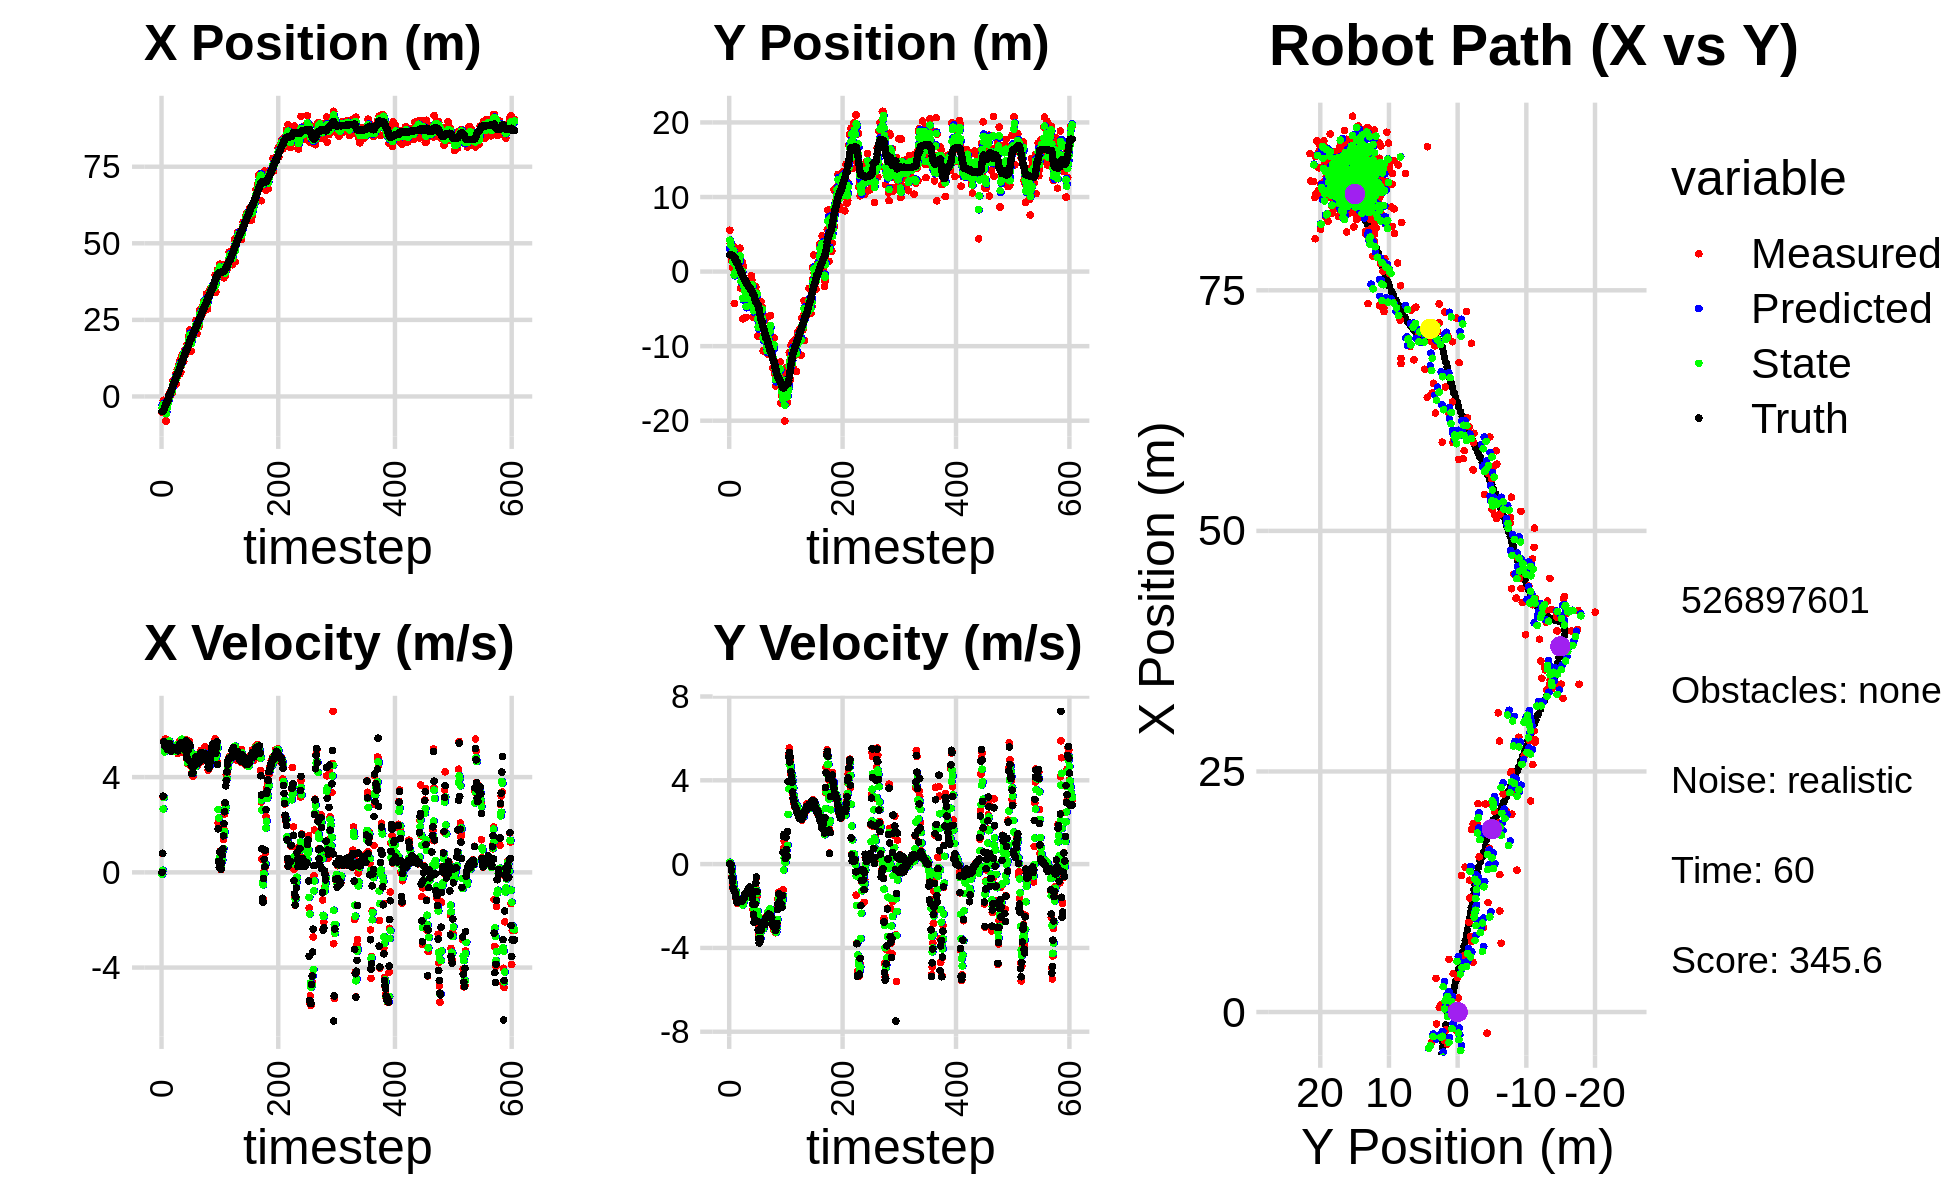

The table this chart was drawn from, first rows:
-8.820976734239266648e+00, 5.714885234946478043e+00, 0.000000000000000000e+00, -0.000000000000000000e+00, 0.000000000000000000e+00, 0.000000000000000000e+00, 0.000000000000000000e+00, 0.000000000000000000e+00, -2.804810006348826601e+00, 3.088817381594511247e+00, 0.000000000000000000e+00, 0.000000000000000000e+00, -4.872337818243819285e+00, 2.259314298960919398e+00, 0.000000000000000000e+00, 0.000000000000000000e+00, 0.000000000000000000e+00, 1.524922990938648582e-04
-5.175082385718630995e+00, 5.545101880211815271e+00, 0.000000000000000000e+00, -0.000000000000000000e+00, -2.804810006348826601e+00, 3.088817381594511247e+00, 0.000000000000000000e+00, 0.000000000000000000e+00, -3.755627540572366918e+00, 4.211885342407878596e+00, -8.718039770135833921e-02, 8.954691840775566569e-02, -4.872337818243819285e+00, 2.259314298960919398e+00, 0.000000000000000000e+00, 0.000000000000000000e+00, 0.000000000000000000e+00, 3.835211391560733318e-04
-3.095662236082857621e+00, 3.765910983244374677e+00, 7.879999570934395070e-01, 2.192757584919452268e-04, -3.764345580342502551e+00, 4.220840034248654504e+00, -8.718039770135833921e-02, 8.954691840775566569e-02, -3.508235700928160394e+00, 3.973711379553813039e+00, 8.724958985443427573e-02, 4.591685083083568014e-02, -4.872337818243819285e+00, 2.259314298960919398e+00, 8.000000000000000444e-01, 0.000000000000000000e+00, 8.000000119209289551e-01, -2.782687370199710131e-04
-1.229181528321568351e+00, 3.087241843734036095e+00, 3.145950287653160427e+00, -1.766950947823357418e-02, -3.499510741942716940e+00, 3.978303064636896647e+00, 8.724958985443427573e-02, 4.591685083083568014e-02, -2.551735208234817254e+00, 3.569943172621079519e+00, 2.662911521768430934e+00, -1.044348503111755533e-02, -4.732594013225023488e+00, 2.259073809549000167e+00, 3.200000000000000178e+00, -2.500000000000000139e-02, 3.200000047683715820e+00, 5.616529844701290131e-03
-3.326956927463802671e+00, 1.503183837683997659e+00, 5.500545410683821856e+00, -2.450237684124987048e-01, -2.285444056057974294e+00, 3.568898824117967550e+00, 2.662911521768430934e+00, -1.044348503111755533e-02, -2.618321124423949264e+00, 2.445076710376818951e+00, 3.145207079762811109e+00, -1.388303362645368633e-01, -4.304951191145943490e+00, 2.250942940509971901e+00, 5.490000000000000213e+00, -2.999999999999999889e-01, 5.498000144958496094e+00, 4.451593011617660522e-02
-2.943448305471336290e+00, 1.941372065726823859e+00, 5.500818370499088061e+00, -6.051052537677249488e-01, -2.303800416447668198e+00, 2.431193676750365462e+00, 3.145207079762811109e+00, -1.388303362645368633e-01, -2.520957777967637092e+00, 2.202654041653057782e+00, 5.059363192124541442e+00, -3.640312642107921270e-01, -3.685890674567028125e+00, 2.206576584317686329e+00, 5.339000000000000412e+00, -6.470000000000000195e-01, 5.377999782562255859e+00, 1.095622628927230835e-01
-5.040335058883415265e+00, 5.625244955382476819e-01, 5.577884203002020591e+00, -9.123109433318932204e-01, -2.015021458755183126e+00, 2.166250915231978436e+00, 5.059363192124541442e+00, -3.640312642107921270e-01, -3.161682607454348481e+00, 1.279065545654822555e+00, 5.164622366358911698e+00, -6.356119951441908666e-01, -3.172123431813887784e+00, 2.138752160849529904e+00, 5.415000000000000036e+00, -8.309999999999999609e-01, 5.478000164031982422e+00, 1.621230989694595337e-01
-8.013602733749079832e+00, 3.383116571786829674e+00, 5.608187628128355584e+00, -1.199357352551060574e+00, -2.645220370818457400e+00, 1.215504346140403369e+00, 5.164622366358911698e+00, -6.356119951441908666e-01, -4.690547997462536145e+00, 2.194578060101076922e+00, 5.375404460120425831e+00, -8.425452354282628731e-01, -2.550159931013199266e+00, 2.022448865502808779e+00, 5.424000000000000377e+00, -1.125999999999999890e+00, 5.539999961853027344e+00, 2.106846272945404053e-01
-8.013602733749079832e+00, 3.383116571786829674e+00, 5.508442824091549284e+00, -1.178026100454519831e+00, -4.153007551450493828e+00, 2.110323536558250446e+00, 5.375404460120425831e+00, -8.425452354282628731e-01, -5.637823994331721877e+00, 2.792671980130169374e+00, 5.422639370043697227e+00, -9.718674134828855227e-01, -2.550159931013199266e+00, 2.022448865502808779e+00, 5.264000000000000234e+00, -1.231000000000000094e+00, 5.406000137329101562e+00, 2.106846272945404053e-01
-2.198267400063290467e+00, -4.281995044725827704e+00, 5.224519409080445875e+00, -1.237157020574711108e+00, -5.095560057327352510e+00, 2.695485238781880621e+00, 5.422639370043697227e+00, -9.718674134828855227e-01, -3.990101774005210267e+00, -4.531043027368890641e-01, 5.342956494628992026e+00, -1.227931932020668082e+00, -1.939529896118493690e+00, 1.885497345371167199e+00, 5.232999999999999652e+00, -1.270999999999999908e+00, 5.386000156402587891e+00, 2.325154095888137817e-01
-1.926238476946923850e+00, 1.341576704984440427e-01, 5.132918735679420585e+00, -1.279548689701258679e+00, -3.455806124542311064e+00, -5.758974959389558945e-01, 5.342956494628992026e+00, -1.227931932020668082e+00, -2.875897902907519121e+00, -1.892352582910191150e-01, 5.298277952606114560e+00, -1.236388923817899554e+00, -1.338650226397370080e+00, 1.739230765248771737e+00, 5.169999999999999929e+00, -1.322999999999999954e+00, 5.335999965667724609e+00, 2.443035989999771118e-01
-1.926238476946923850e+00, 1.341576704984440427e-01, 5.329890921559642614e+00, -1.328650480578777771e+00, -2.346070107646907488e+00, -3.128741506728091037e-01, 5.298277952606114560e+00, -1.236388923817899554e+00, -2.186062831101507786e+00, -1.124477501293054127e-01, 5.336207834324710575e+00, -1.270931184896673560e+00, -1.338650226397370080e+00, 1.739230765248771737e+00, 5.214000000000000412e+00, -1.423999999999999932e+00, 5.405000209808349609e+00, 2.443035989999771118e-01
-1.854632139280613989e+00, 1.675309656290884464e+00, 5.370507089896945807e+00, -1.625107775596180026e+00, -1.652442047669036684e+00, -2.395408686189727798e-01, 5.336207834324710575e+00, -1.270931184896673560e+00, -1.728661908095429300e+00, 7.990930900646207036e-01, 5.343187201723184288e+00, -1.386123936449012550e+00, -2.457699772083136447e-01, 1.440758479543148507e+00, 5.296999999999999709e+00, -1.604999999999999982e+00, 5.534999847412109375e+00, 2.938390970230102539e-01
7.357438803936878768e-01, 2.448174072624905051e+00, 5.488064731151963471e+00, -1.807326228449477767e+00, -1.194343187923110783e+00, 6.604806964197194041e-01, 5.343187201723184288e+00, -1.386123936449012550e+00, -4.588588120923698943e-01, 1.458118953156760433e+00, 5.517200672329897415e+00, -1.552862649206177448e+00, 3.675837517568550927e-01, 1.248404933530199878e+00, 5.419999999999999929e+00, -1.786000000000000032e+00, 5.706999778747558594e+00, 3.181336820125579834e-01
7.357438803936878768e-01, 2.448174072624905051e+00, 5.244818668993159960e+00, -1.857410717283382251e+00, 9.286125514061982500e-02, 1.302832688236142733e+00, 5.517200672329897415e+00, -1.552862649206177448e+00, 3.253374227320842138e-01, 1.922701196712627736e+00, 5.468174514601459535e+00, -1.661124936608603386e+00, 3.675837517568550927e-01, 1.248404933530199878e+00, 5.230999999999999872e+00, -1.812000000000000055e+00, 5.535999774932861328e+00, 3.403600454330444336e-01
1.465156674330257980e+00, -8.555083117137854409e-02, 5.146784591164657918e+00, -1.822692730197546851e+00, 8.721548741922301451e-01, 1.756588703051767286e+00, 5.468174514601459535e+00, -1.661124936608603386e+00, 1.101090896885298154e+00, 9.397564954866546305e-01, 5.221487147802719164e+00, -1.752879663139550015e+00, 9.790396689647389294e-01, 1.039151025992350208e+00, 5.157000000000000028e+00, -1.822999999999999954e+00, 5.469999790191650391e+00, 3.403600454330444336e-01
4.677695033390507628e-01, 2.667795730967869261e+00, 5.129985608168389000e+00, -1.825177944579001954e+00, 1.623239611665570070e+00, 7.644685291726995846e-01, 5.221487147802719164e+00, -1.752879663139550015e+00, 1.170674549874759718e+00, 1.815790300223924847e+00, 5.214141577756921997e+00, -1.729652471930540614e+00, 1.573670864424591809e+00, 8.287125367071573878e-01, 5.092999999999999972e+00, -1.812000000000000055e+00, 5.406000137329101562e+00, 3.418202102184295654e-01
8.949162959283405439e-01, 1.539319587843056780e+00, 5.086424499137777389e+00, -1.786383103801504335e+00, 1.692088707650452051e+00, 1.642825053030870786e+00, 5.214141577756921997e+00, -1.729652471930540614e+00, 1.388960502160536015e+00, 1.597336624727021537e+00, 5.086580829016899230e+00, -1.755935495560986714e+00, 2.062026500507757376e+00, 6.549967066037856167e-01, 5.179999999999999716e+00, -1.770999999999999908e+00, 5.473999977111816406e+00, 3.377488553524017334e-01
1.132701396892811685e+00, 1.472722007692058632e+00, 5.122133273845612678e+00, -1.734997015111003682e+00, 1.897618585062225804e+00, 1.421743075170922799e+00, 5.086580829016899230e+00, -1.755935495560986714e+00, 1.603854797444166591e+00, 1.450960089034482037e+00, 5.097511115688678984e+00, -1.744691023037198585e+00, 2.654948711298239949e+00, 4.502765665477798107e-01, 5.158999999999999808e+00, -1.741999999999999993e+00, 5.446000099182128906e+00, 3.265956044197082520e-01
3.499284922705498957e+00, 3.151619387739323930e+00, 5.102923421248864777e+00, -1.716865360866553614e+00, 2.113605909013034356e+00, 1.276490986730762112e+00, 5.097511115688678984e+00, -1.744691023037198585e+00, 2.642446503888681963e+00, 2.099099200441762125e+00, 5.141568433215226719e+00, -1.722847355793045043e+00, 3.246934414306497096e+00, 2.506956593181025594e-01, 5.139000000000000234e+00, -1.725999999999999979e+00, 5.421000003814697266e+00, 3.245505988597869873e-01
5.184378623854499324e+00, -2.222580956306842825e+00, 5.173673118874806853e+00, -1.719712766151438199e+00, 3.156603347210204635e+00, 1.926814464862457665e+00, 5.141568433215226719e+00, -1.722847355793045043e+00, 3.943176802789189139e+00, -3.885984009840779407e-01, 5.133346097759010185e+00, -1.864141545563458235e+00, 3.840871333709765079e+00, 5.187816744586853934e-02, 5.238999999999999879e+00, -1.747999999999999998e+00, 5.522999763488769531e+00, 3.209075033664703369e-01
5.184378623854499324e+00, -2.222580956306842825e+00, 5.171774904824633978e+00, -1.719081805737054713e+00, 4.456511412565090424e+00, -5.750125555404237421e-01, 5.133346097759010185e+00, -1.864141545563458235e+00, 4.733970356678009139e+00, -1.294899129967067353e+00, 5.185681431330686486e+00, -1.803488761852309885e+00, 4.439124584064195744e+00, -1.468554004204142283e-01, 5.176999999999999602e+00, -1.719000000000000083e+00, 5.454999923706054688e+00, 3.232604563236236572e-01
3.585909068451991644e+00, -1.067461206483656493e-02, 5.183835342206389640e+00, -1.736646258831015421e+00, 5.252538499811077344e+00, -1.475248006152298341e+00, 5.185681431330686486e+00, -1.803488761852309885e+00, 4.607550284065525581e+00, -6.522610428030837237e-01, 5.196471856453187321e+00, -1.719155940363882085e+00, 4.439124584064195744e+00, -1.468554004204142283e-01, 5.225999999999999979e+00, -1.788999999999999924e+00, 5.524000167846679688e+00, 3.232604563236236572e-01
5.482671082401560092e+00, 1.254524781259895860e+00, 5.072879726465578720e+00, -1.733843399858666201e+00, 5.127197469710844224e+00, -8.241766368394719544e-01, 5.196471856453187321e+00, -1.719155940363882085e+00, 5.264066222861464084e+00, 7.882152696337729747e-02, 5.105247169104709215e+00, -1.725010085224509826e+00, 5.037362575162396716e+00, -3.502066597744921128e-01, 5.233999999999999986e+00, -1.749000000000000110e+00, 5.519000053405761719e+00, 3.293392956256866455e-01
7.149493813508992268e+00, -6.335270928373277322e+00, 5.153622793721810424e+00, -1.687927595954690219e+00, 5.774590939771934828e+00, -9.367948155907368513e-02, 5.105247169104709215e+00, -1.725010085224509826e+00, 6.309607709784493146e+00, -3.598197428516880070e+00, 5.104040911345633091e+00, -1.948509030295577205e+00, 5.638139247860126879e+00, -5.529895289007995540e-01, 5.163999999999999702e+00, -1.675000000000000044e+00, 5.428999900817871094e+00, 3.165117502212524414e-01
3.985678434591388708e+00, 6.410295495825609757e-01, 5.250073967456422075e+00, -1.678948558296914362e+00, 6.820011800919056455e+00, -3.793048331546437613e+00, 5.104040911345633091e+00, -1.948509030295577205e+00, 5.736727003610970321e+00, -1.877736096058826964e+00, 5.142800309028602967e+00, -1.836095186811746993e+00, 6.232488155356969095e+00, -7.448504433927609636e-01, 5.235999999999999766e+00, -1.671999999999999931e+00, 5.495999813079833984e+00, 3.095171749591827393e-01
5.840128302344081312e+00, -9.460105246576657745e-01, 5.251288209682013708e+00, -1.635228466867757247e+00, 6.251007034513830440e+00, -2.061345614740001775e+00, 5.142800309028602967e+00, -1.836095186811746993e+00, 6.098784225547523974e+00, -1.423977973723868473e+00, 5.163355690779169116e+00, -1.698198303011162702e+00, 6.832728862938492576e+00, -9.353530868956121402e-01, 5.213000000000000078e+00, -1.614000000000000101e+00, 5.456999778747558594e+00, 3.018784821033477783e-01
8.772386669730938280e+00, -3.760779665970345853e+00, 5.333917659216540486e+00, -1.565823608949985291e+00, 6.615119794625440974e+00, -1.593797804024984721e+00, 5.163355690779169116e+00, -1.698198303011162702e+00, 7.436900491595026530e+00, -2.527654260270455033e+00, 5.364956096206437763e+00, -1.631322260565804871e+00, 7.433518886401500936e+00, -1.118752287625307540e+00, 5.250000000000000000e+00, -1.582000000000000073e+00, 5.482999801635742188e+00, 2.855378985404968262e-01
8.772386669730938280e+00, -3.760779665970345853e+00, 4.991372610169372948e+00, -1.465266165210636684e+00, 7.973396101215670662e+00, -2.690786486327035654e+00, 5.364956096206437763e+00, -1.631322260565804871e+00, 8.259248315008038688e+00, -3.287734561255546417e+00, 5.298272804276901837e+00, -1.599470290507670756e+00, 7.433518886401500936e+00, -1.118752287625307540e+00, 5.102999999999999758e+00, -1.425999999999999934e+00, 5.297999858856201172e+00, 2.855378985404968262e-01
9.316851615766298167e+00, -1.632117466236908010e+00, 5.378793765915509617e+00, -1.484916419300433610e+00, 8.789075595435729582e+00, -3.447681590306313382e+00, 5.298272804276901837e+00, -1.599470290507670756e+00, 8.989745541126724859e+00, -2.670160073220755770e+00, 5.379418210155107793e+00, -1.558468864083418115e+00, 8.024949550420341637e+00, -1.287046240030684574e+00, 5.288000000000000256e+00, -1.431000000000000050e+00, 5.478000164031982422e+00, 2.693594694137573242e-01
1.050133872031750215e+01, -6.129791782997794591e+00, 5.079867340492844718e+00, -1.364752802096818485e+00, 9.527687362142236438e+00, -2.826006959629097537e+00, 5.379418210155107793e+00, -1.558468864083418115e+00, 9.885735672993719803e+00, -4.688195662076370951e+00, 5.323732679779696220e+00, -1.612763164241622693e+00, 8.527114391646380298e+00, -1.424503849545651013e+00, 5.248999999999999666e+00, -1.383000000000000007e+00, 5.427999973297119141e+00, 2.624616622924804688e-01
7.343580722979289988e+00, -1.996928767737270682e+00, 5.492932292310773512e+00, -1.373295620898224545e+00, 1.041810894097169005e+01, -4.849471978500533353e+00, 5.323732679779696220e+00, -1.612763164241622693e+00, 9.242887235193379070e+00, -3.633021657682875105e+00, 5.374628780383652327e+00, -1.526698432630899438e+00, 9.130910396354556369e+00, -1.582425163612639629e+00, 5.389999999999999680e+00, -1.324999999999999956e+00, 5.550000190734863281e+00, 2.449893802404403687e-01
1.185116481746312367e+01, -1.787594494762837938e+00, 5.262993092878500256e+00, -1.286712905742655622e+00, 9.780350113231744302e+00, -3.785691500945965071e+00, 5.374628780383652327e+00, -1.526698432630899438e+00, 1.057467792656889394e+01, -2.640369634645515884e+00, 5.342505528134645409e+00, -1.325385504510149692e+00, 9.746369838826440812e+00, -1.734076068821007288e+00, 5.208999999999999631e+00, -1.249000000000000110e+00, 5.355999946594238281e+00, 2.397795915603637695e-01
7.843205213760140460e+00, -1.906361163816707949e+00, 5.426186948596969373e+00, -1.230687873578945490e+00, 1.110892847938235839e+01, -2.772908185096530698e+00, 5.342505528134645409e+00, -1.325385504510149692e+00, 9.861559542834232417e+00, -2.404876490941509015e+00, 5.317780127748354957e+00, -1.290838147243065670e+00, 1.035168981573305125e+01, -1.877714442303124898e+00, 5.407000000000000028e+00, -1.239000000000000101e+00, 5.547999858856201172e+00, 2.230320721864700317e-01
1.007655572896510598e+01, -2.411728756693404030e+00, 5.245961541329130284e+00, -1.147513083934229794e+00, 1.039333755560906880e+01, -2.533960305665815760e+00, 5.317780127748354957e+00, -1.290838147243065670e+00, 1.026627187183670031e+01, -2.457713946566280505e+00, 5.308092341650149315e+00, -1.218593767610703038e+00, 1.086799383159477017e+01, -1.993003652784040236e+00, 5.365999999999999659e+00, -1.175000000000000044e+00, 5.493000030517578125e+00, 2.153502404689788818e-01
1.341577935233712005e+01, -2.720574008125797860e+00, 5.564440037864217814e+00, -1.174297136771724093e+00, 1.079708110600171445e+01, -2.579573323327351009e+00, 5.308092341650149315e+00, -1.218593767610703038e+00, 1.179414848471402699e+01, -2.639852859670186458e+00, 5.593260890534931917e+00, -1.197594795815621005e+00, 1.148990392696942564e+01, -2.126677797817003501e+00, 5.459999999999999964e+00, -1.149000000000000021e+00, 5.579999923706054688e+00, 2.079842239618301392e-01
1.341577935233712005e+01, -2.720574008125797860e+00, 5.209263083658551174e+00, -1.099342015046465226e+00, 1.235347457376752089e+01, -2.759612339251748647e+00, 5.593260890534931917e+00, -1.197594795815621005e+00, 1.274054067926208056e+01, -2.732717354982036717e+00, 5.523114171517122806e+00, -1.150051530191675830e+00, 1.148990392696942564e+01, -2.126677797817003501e+00, 5.232000000000000206e+00, -1.092999999999999972e+00, 5.344999790191650391e+00, 2.079842239618301392e-01
1.386875975118730331e+01, -2.929844545181810922e+00, 5.353888985370138798e+00, -1.130777638737970214e+00, 1.329285209641379240e+01, -2.847722508001204300e+00, 5.523114171517122806e+00, -1.150051530191675830e+00, 1.351433778379060868e+01, -2.882678011407201701e+00, 5.400756643512030664e+00, -1.140618917583136493e+00, 1.209919309601059823e+01, -2.254395769900823687e+00, 5.339999999999999858e+00, -1.151000000000000023e+00, 5.462999820709228516e+00, 2.081477195024490356e-01
1.137681949149036242e+01, -4.438850449510784557e+00, 5.390074059310732579e+00, -1.181281941118421219e+00, 1.405441344814181193e+01, -2.996739903165515528e+00, 5.400756643512030664e+00, -1.140618917583136493e+00, 1.301764900350533871e+01, -3.821808268421490240e+00, 5.416827945123800170e+00, -1.229408038215185517e+00, 1.271020460127472873e+01, -2.385659025595728622e+00, 5.358999999999999986e+00, -1.221000000000000085e+00, 5.495999813079833984e+00, 2.157477587461471558e-01
1.417726695545321647e+01, -5.515012006124504484e-01, 5.020440840117064596e+00, -1.213424236129488687e+00, 1.355933179801771793e+01, -3.944749072243008747e+00, 5.416827945123800170e+00, -1.229408038215185517e+00, 1.379908541362577168e+01, -2.512409846674053870e+00, 5.109319782579170521e+00, -1.263727711831480693e+00, 1.332218885436485856e+01, -2.524431989753226357e+00, 5.158999999999999808e+00, -1.245999999999999996e+00, 5.307000160217285156e+00, 2.371487021446228027e-01
1.505120635018839792e+01, -1.103223132165663367e+00, 5.553921275915597811e+00, -1.484910870826413598e+00, 1.431001739188368838e+01, -2.638782617857201807e+00, 5.109319782579170521e+00, -1.263727711831480693e+00, 1.462460421187679671e+01, -1.771652162114258688e+00, 5.177414368829720281e+00, -1.290961343899001967e+00, 1.381864118565752619e+01, -2.649523066044320974e+00, 5.352999999999999758e+00, -1.455999999999999961e+00, 5.547999858856201172e+00, 2.612520158290863037e-01
1.368897855248702200e+01, -1.750748323461364775e+00, 5.122698627394616011e+00, -1.518422563025122241e+00, 1.514234564875976830e+01, -1.900748296504158885e+00, 5.177414368829720281e+00, -1.290961343899001967e+00, 1.458812005121704836e+01, -1.835035819835389992e+00, 5.090973645932946212e+00, -1.393307475389003791e+00, 1.443476247797089407e+01, -2.820691870179889538e+00, 5.352000000000000313e+00, -1.639000000000000012e+00, 5.598000049591064453e+00, 2.881605923175811768e-01
1.427889108644969696e+01, -6.138237522018660464e+00, 5.560152356163163390e+00, -2.154546968165584442e+00, 1.509721741581034316e+01, -1.974366567374290282e+00, 5.090973645932946212e+00, -1.393307475389003791e+00, 1.480988499303192718e+01, -4.394402473235976103e+00, 5.173487646708948340e+00, -1.957095432919553790e+00, 1.506012487423711299e+01, -3.025013731270145723e+00, 5.520999999999999908e+00, -1.905999999999999917e+00, 5.840000152587890625e+00, 3.696824014186859131e-01
1.427889108644969696e+01, -6.138237522018660464e+00, 4.907443031020773283e+00, -1.901623521558922114e+00, 1.532723375770282281e+01, -4.590112016527931438e+00, 5.173487646708948340e+00, -1.957095432919553790e+00, 1.492967980911019410e+01, -5.241533845935510527e+00, 4.925263724855928338e+00, -1.910900171072612563e+00, 1.506012487423711299e+01, -3.025013731270145723e+00, 4.910000000000000142e+00, -2.392999999999999794e+00, 5.462999820709228516e+00, 3.696824014186859131e-01
1.701755642887303210e+01, -4.605340645921102372e+00, 4.734486055076097877e+00, -2.527712780332827869e+00, 1.542220618159578649e+01, -5.432623863042771895e+00, 4.925263724855928338e+00, -1.910900171072612563e+00, 1.602760632513895445e+01, -4.988548303751562329e+00, 4.883306093627894917e+00, -2.156488519044286178e+00, 1.564595365536824545e+01, -3.287551210817760250e+00, 4.775999999999999801e+00, -2.778999999999999915e+00, 5.526000022888183594e+00, 4.903935790061950684e-01
1.612847101346218182e+01, -3.149601237645028196e+00, 4.567754981233237643e+00, -2.644408656551544556e+00, 1.651593693450174527e+01, -5.204197155655990947e+00, 4.883306093627894917e+00, -2.156488519044286178e+00, 1.637113009489065973e+01, -4.336304929793509011e+00, 4.613365296016119999e+00, -2.401912527586985480e+00, 1.610534810997440758e+01, -3.547230051477224588e+00, 4.766000000000000014e+00, -2.653999999999999915e+00, 5.454999923706054688e+00, 5.247824788093566895e-01
1.954791641268586133e+01, -2.253037617962033945e+00, 5.177728668259686806e+00, -2.298553981458032247e+00, 1.683246662449227316e+01, -4.576496182552207692e+00, 4.613365296016119999e+00, -2.401912527586985480e+00, 1.791848142403348731e+01, -3.238716616850664920e+00, 4.687988002346805239e+00, -2.233900013725445000e+00, 1.665811872506605340e+01, -3.844336793771974570e+00, 5.144000000000000128e+00, -1.909999999999999920e+00, 5.486999988555908203e+00, 4.177954494953155518e-01
1.898116803194494295e+01, -2.043997095183745838e+00, 5.294741170147508669e+00, -1.181669586059614030e+00, 1.838728022426816722e+01, -3.462106618223209420e+00, 4.687988002346805239e+00, -2.233900013725445000e+00, 1.860802636600446647e+01, -2.880610187524433208e+00, 5.202718441551366979e+00, -1.792540711998361624e+00, 1.725086927415088311e+01, -4.051864431545223688e+00, 5.354000000000000092e+00, -8.980000000000000204e-01, 5.427999973297119141e+00, 2.195795327425003052e-01
2.165165281264371444e+01, -2.979110167574696266e+00, 5.509313040673754713e+00, -6.455060480720402616e-01, 1.912829821015960263e+01, -3.059864258724269259e+00, 5.202718441551366979e+00, -1.792540711998361624e+00, 2.012387296756200072e+01, -2.957261591522267530e+00, 5.236279627254569746e+00, -1.252761025536196504e+00, 1.786551713971449473e+01, -4.150612639070303089e+00, 5.389000000000000234e+00, -6.169999999999999929e-01, 5.423999786376953125e+00, 1.166345626115798950e-01
1.948986732940128874e+01, -2.904462503085425862e+00, 5.105222023541852394e+00, -1.531537553261356432e+00, 2.064750093028745681e+01, -3.082537694075887291e+00, 5.236279627254569746e+00, -1.252761025536196504e+00, 2.020690723326740468e+01, -3.004619625981578945e+00, 5.095667455156695169e+00, -1.378320284286041364e+00, 1.848058080641204981e+01, -4.254191683448072858e+00, 5.291999999999999815e+00, -1.314000000000000057e+00, 5.452000141143798828e+00, 2.914515733718872070e-01
1.475193452834401953e+01, -8.635946081833498766e+00, 4.478948107989511485e+00, -2.627978535285338868e+00, 2.071647397878307473e+01, -3.142451654410183259e+00, 5.095667455156695169e+00, -1.378320284286041364e+00, 1.836994832770464825e+01, -6.360230594262766601e+00, 5.034075677728771403e+00, -2.251141749328068542e+00, 1.895684671438625202e+01, -4.454492376680715182e+00, 4.650999999999999801e+00, -2.726999999999999869e+00, 5.390999794006347656e+00, 5.306125283241271973e-01
1.475193452834401953e+01, -8.635946081833498766e+00, 4.892946806929212578e+00, -2.870888180188092331e+00, 1.887335589547752690e+01, -6.585344769195573100e+00, 5.034075677728771403e+00, -2.251141749328068542e+00, 1.730155952817831277e+01, -7.434546184319732909e+00, 4.800460924923544148e+00, -2.489629290066265987e+00, 1.895684671438625202e+01, -4.454492376680715182e+00, 4.483999999999999986e+00, -3.145000000000000018e+00, 5.478000164031982422e+00, 5.306125283241271973e-01
1.969004035029513133e+01, -4.923254446832959985e+00, 4.196517371347554537e+00, -3.323229259034748750e+00, 1.778160562067066763e+01, -7.683509113326359774e+00, 4.800460924923544148e+00, -2.489629290066265987e+00, 1.848233368627078832e+01, -6.137692719613794701e+00, 4.688553451549033468e+00, -2.732692694199876371e+00, 1.947406721109397054e+01, -4.805476473869985554e+00, 4.145999999999999908e+00, -3.557999999999999829e+00, 5.464000225067138672e+00, 6.697834134101867676e-01
1.965180355279017732e+01, -5.946140991413776611e+00, 4.052180661769722470e+00, -3.629522352450538669e+00, 1.895118903142569167e+01, -6.410961989033782338e+00, 4.688553451549033468e+00, -2.732692694199876371e+00, 1.922485519812098076e+01, -6.205607877177265586e+00, 4.186536956533088549e+00, -3.134989830156478696e+00, 1.995364046136125324e+01, -5.210222528666309749e+00, 4.166999999999999815e+00, -3.761000000000000121e+00, 5.612999916076660156e+00, 7.304321527481079102e-01
2.087974327784198181e+01, -7.094122098389643583e+00, 4.038173751259123812e+00, -3.570049203492377199e+00, 1.964350889377428899e+01, -6.519106860192913189e+00, 4.186536956533088549e+00, -3.134989830156478696e+00, 2.011259927228698530e+01, -6.871431435933766707e+00, 4.153937013984913662e+00, -3.369094461766071191e+00, 2.043339204792852470e+01, -5.641686247224619422e+00, 4.200999999999999623e+00, -3.714999999999999858e+00, 5.607999801635742188e+00, 7.239468693733215332e-01
2.086272004465604368e+01, -5.355965421956349282e+00, 4.475246021491589232e+00, -3.659526695478910963e+00, 2.052799297368547826e+01, -7.208340882110373826e+00, 4.153937013984913662e+00, -3.369094461766071191e+00, 2.065261233486911152e+01, -6.432074384712240800e+00, 4.427093398009416703e+00, -3.529226927600527919e+00, 2.084190416302569560e+01, -5.993103312313840192e+00, 4.442000000000000171e+00, -3.556000000000000050e+00, 5.690000057220458984e+00, 6.854566335678100586e-01
2.161344772557121630e+01, -4.017643258995495792e+00, 4.498638068837840009e+00, -3.212637261813662715e+00, 2.109532167467005337e+01, -6.784997077472294080e+00, 4.427093398009416703e+00, -3.529226927600527919e+00, 2.130028218805733786e+01, -5.176511348561009029e+00, 4.435395710293378535e+00, -3.232328002034404069e+00, 2.135328245124609481e+01, -6.388358401212433257e+00, 4.491999999999999993e+00, -3.152000000000000135e+00, 5.486999988555908203e+00, 6.201500296592712402e-01
2.164303779620253820e+01, -4.733611868137563405e+00, 4.437498715990388476e+00, -2.896205082794836461e+00, 2.174382175908667492e+01, -5.499744148764449392e+00, 4.435395710293378535e+00, -3.232328002034404069e+00, 2.170533110985954295e+01, -5.184808174135964620e+00, 4.434239296225477744e+00, -3.098346331102069584e+00, 2.187065649042589044e+01, -6.743353174302795239e+00, 4.519999999999999574e+00, -3.029999999999999805e+00, 5.441999912261962891e+00, 5.782471895217895508e-01
2.164303779620253820e+01, -4.733611868137563405e+00, 4.444198404625060661e+00, -2.900577742601352593e+00, 2.214875503948209001e+01, -5.494642807246171934e+00, 4.434239296225477744e+00, -3.098346331102069584e+00, 2.195368961454324008e+01, -5.046601222143300980e+00, 4.439241957473028855e+00, -2.964683796576140118e+00, 2.187065649042589044e+01, -6.743353174302795239e+00, 4.658999999999999808e+00, -2.896999999999999797e+00, 5.486000061035156250e+00, 5.782471895217895508e-01
2.485834360115326191e+01, -7.723841116973243714e+00, 4.950918831900124495e+00, -3.023244133697833735e+00, 2.239761381029054377e+01, -5.343069601800914725e+00, 4.439241957473028855e+00, -2.964683796576140118e+00, 2.333187983251178110e+01, -6.333774685049426978e+00, 4.929353302998453756e+00, -2.947047245658117376e+00, 2.240160989757195509e+01, -7.079295443344012284e+00, 4.857999999999999652e+00, -2.944999999999999840e+00, 5.681000232696533203e+00, 5.482085347175598145e-01
2.193876814861120295e+01, -1.062442021283245808e+01, 4.700893754237753797e+00, -2.785120530767425606e+00, 2.382481516281162470e+01, -6.628479409615239071e+00, 4.929353302998453756e+00, -2.947047245658117376e+00, 2.308072999001337067e+01, -8.922175187664025842e+00, 4.904383503160903324e+00, -3.088483758233611987e+00, 2.295826768856231581e+01, -7.414099024536508153e+00, 4.689000000000000057e+00, -2.777000000000000135e+00, 5.449999809265136719e+00, 5.348615050315856934e-01
... 545 more rows
